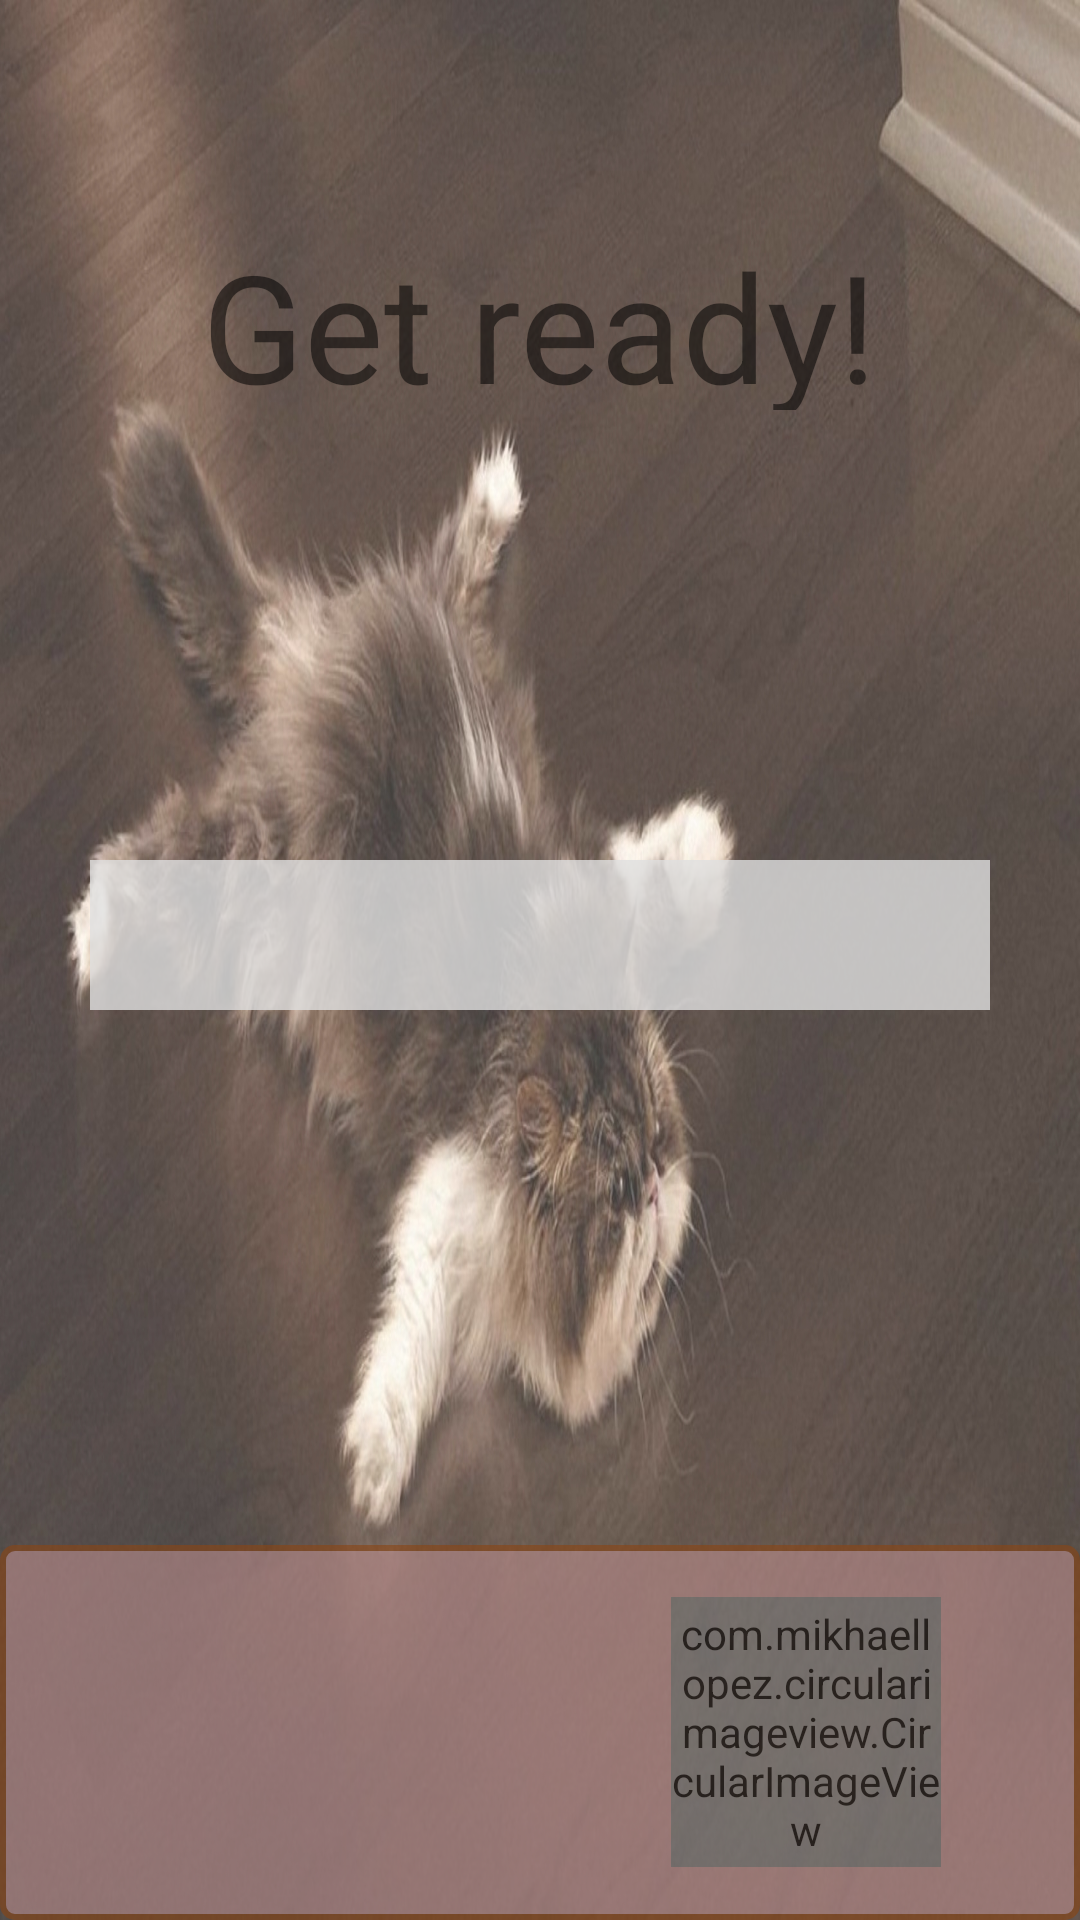

Layout XML and referenced resources for this Android screen:
<!-- AndroidManifest.xml: application theme AppTheme -->
<!-- res/layout/activity_controller_exercises.xml -->
<?xml version="1.0" encoding="utf-8"?>
<RelativeLayout xmlns:android="http://schemas.android.com/apk/res/android"
    xmlns:tools="http://schemas.android.com/tools"
    android:layout_width="match_parent"
    android:layout_height="match_parent"
    xmlns:app="http://schemas.android.com/apk/res-auto"
    android:orientation="vertical"
    android:gravity="center_horizontal"
    tools:context=".ControllerExercises"
    android:background="@drawable/background_relaxation">

    <LinearLayout
        android:id="@+id/layoutTextCurrentState"
        android:layout_width="match_parent"
        android:layout_height="wrap_content"
        android:gravity="center"
        android:layout_marginTop="60dp">

            <TextView
                android:id="@+id/tvCurrentState"
                android:layout_width="wrap_content"
                android:layout_height="wrap_content"
                android:layout_marginTop="10dp"
                android:text="Get ready!"
                android:textSize="50sp" />

    </LinearLayout>

    <RelativeLayout
        android:layout_width="match_parent"
        android:layout_height="50dp"
        android:orientation="vertical"
        android:layout_marginTop="150dp"
        android:layout_below="@+id/layoutTextCurrentState"
        android:gravity="center_horizontal"
        android:layout_marginLeft="30dp"
        android:layout_marginRight="30dp">

        <ProgressBar
            android:id="@+id/pbRelaxation"
            style="@style/Widget.AppCompat.ProgressBar.Horizontal"
            android:layout_width="match_parent"
            android:layout_height="match_parent"
            android:progressDrawable="@drawable/progress_bar_drawable"
            android:alpha="0.8"/>

        <TextView
            android:id="@+id/tvCountDownTimerRelaxation"
            android:layout_width="match_parent"
            android:layout_height="match_parent"
            android:layout_centerInParent="true"
            android:gravity="center" />
    </RelativeLayout>

    <LinearLayout
        android:layout_width="match_parent"
        android:layout_height="125dp"
        android:orientation="horizontal"
        android:layout_alignParentBottom="true"
        android:background="@drawable/button_pressed"
        android:alpha="0.6">

        <LinearLayout
            android:layout_width="wrap_content"
            android:layout_height="match_parent"
            android:orientation="vertical"
            android:layout_marginLeft="5dp"
            android:gravity="center_vertical"
            android:layout_weight="3">

                <TextView
                    android:id="@+id/tvNameNextExercise"
                    android:layout_width="wrap_content"
                    android:layout_height="wrap_content"
                    android:layout_marginTop="10dp"
                    android:gravity="center_vertical"
                    android:textSize="30sp"/>

                <LinearLayout
                    android:layout_width="wrap_content"
                    android:layout_height="wrap_content">

                    <TextView
                        android:id="@+id/tvCountRepeatNextExercise"
                        android:layout_width="wrap_content"
                        android:layout_height="wrap_content"
                        android:textSize="30sp"/>

                    <TextView
                        android:id="@+id/tvMetricsNextExercise"
                        android:layout_width="wrap_content"
                        android:layout_height="wrap_content"
                        android:textSize="20sp"/>

                </LinearLayout>

        </LinearLayout>

        <LinearLayout
            android:layout_width="125dp"
            android:layout_height="125dp"
            android:gravity="center"
            android:layout_weight="1">

            <com.mikhaellopez.circularimageview.CircularImageView
                android:id="@+id/ivNextExercise"
                android:layout_width="90dp"
                android:layout_height="90dp"
                app:civ_border_color="#8B4513"
                app:civ_border_width="2dp"
                app:civ_shadow="true"
                app:civ_shadow_radius="2"/>

        </LinearLayout>

    </LinearLayout>


</RelativeLayout>
<!-- resources referenced by this layout -->
<resources>
  <!-- drawable background_relaxation: jpg bitmap (drawable, 695087 bytes) -->
  <!-- drawable button_pressed (drawable) -->
  <?xml version="1.0" encoding="utf-8"?>
  <selector xmlns:android="http://schemas.android.com/apk/res/android">
      <item>
          <shape android:shape="rectangle">
              <solid android:color="#BC8F8F"/>
              <stroke android:color="#8B4513" android:width="2dp"/>
              <corners android:radius="4dp"/>
          </shape>
      </item>
  </selector>
  <!-- drawable progress_bar_drawable (drawable) -->
  <?xml version="1.0" encoding="utf-8"?>
  <layer-list xmlns:android="http://schemas.android.com/apk/res/android">
      <item android:id="@android:id/background">
          <shape>
              <solid android:color="#e0e0e0"/>
          </shape>
      </item>
      <item android:id="@android:id/progress">
          <clip>
              <shape>
                  <solid android:color="#BC8F8F"/>
              </shape>
          </clip>
      </item>
  </layer-list>
  <style name="AppTheme" parent="Theme.AppCompat.Light.NoActionBar">
          
          <item name="colorPrimary">@color/colorPrimary</item>
          <item name="colorPrimaryDark">@color/colorPrimaryDark</item>
          <item name="colorAccent">@color/colorAccent</item>
      </style>
  <!-- not gathered from this repository: default colours our renderer supplied (Android Studio template values) -->
  <color name="colorPrimary">#FF6200EE</color>
  <color name="colorPrimaryDark">#FF3700B3</color>
  <color name="colorAccent">#FF03DAC5</color>
</resources>
